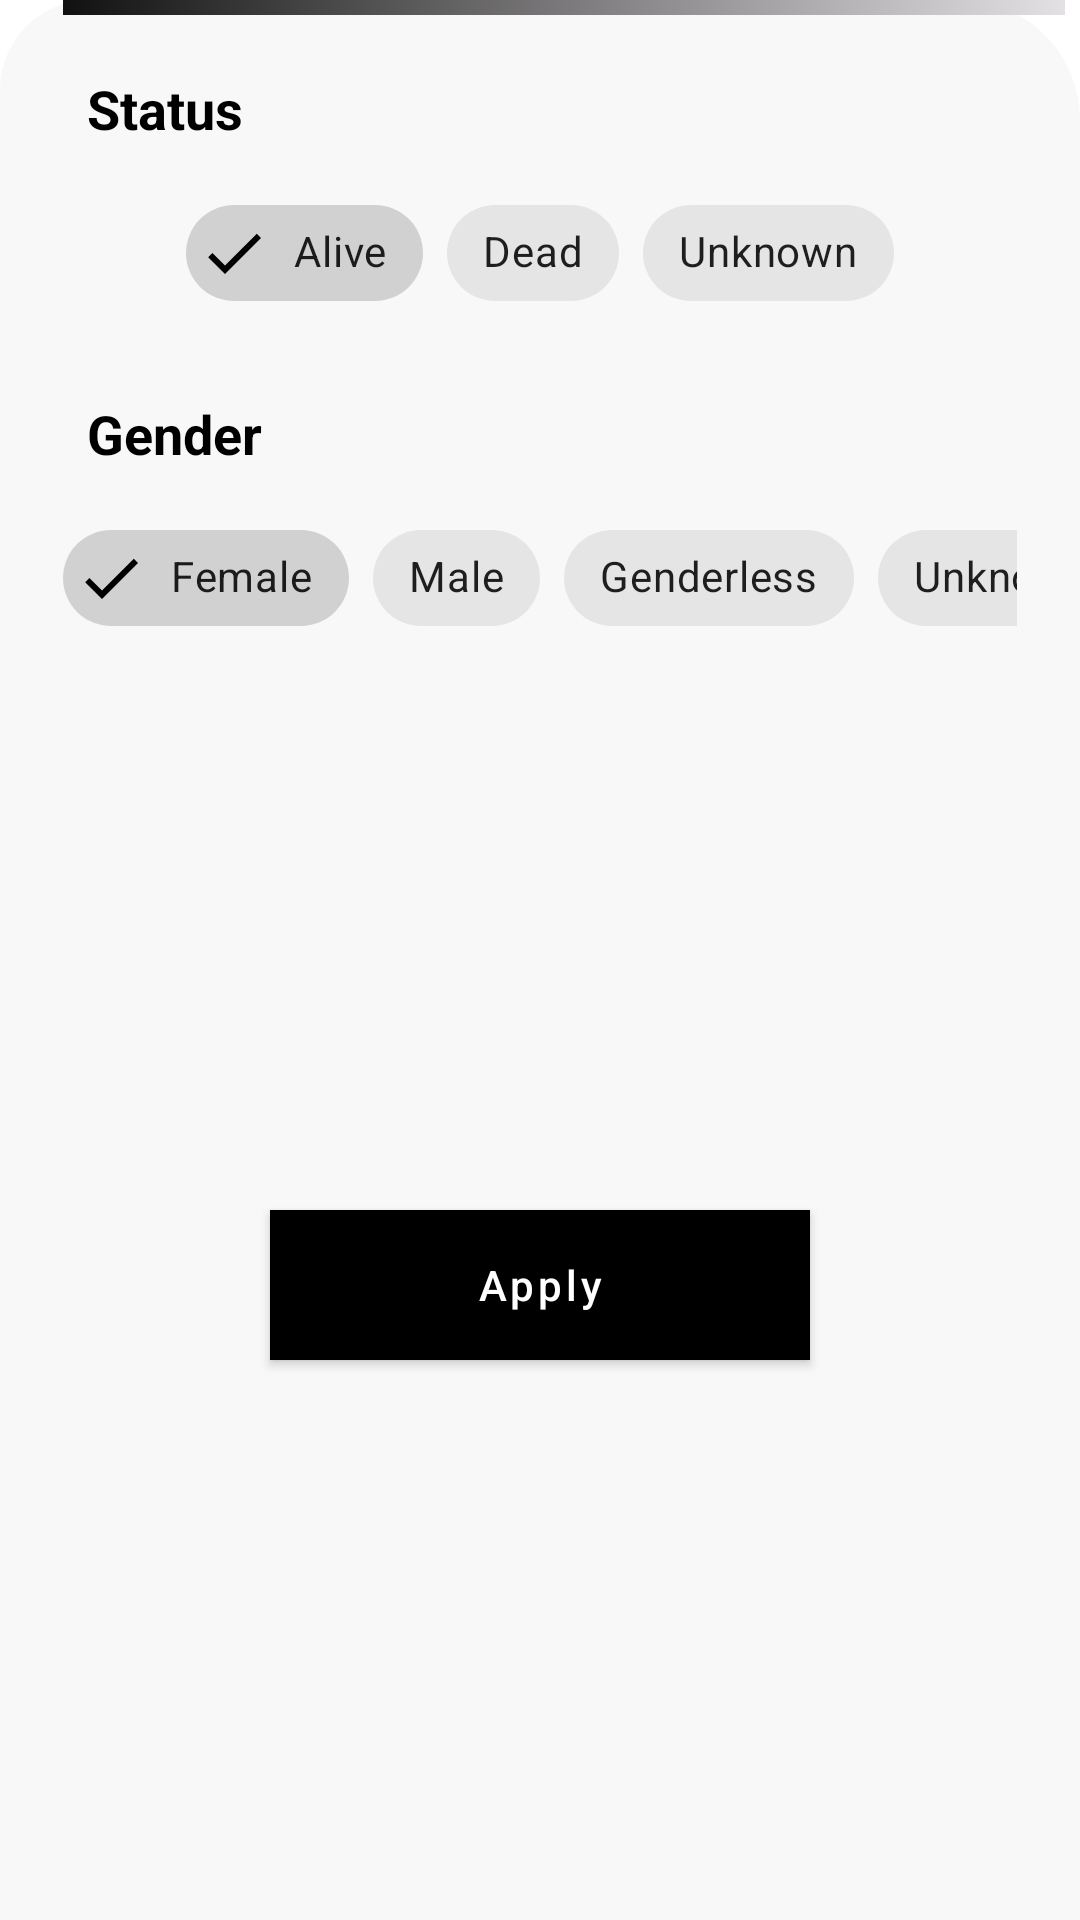

Produce the Android XML layout that renders to this screen, including the resource entries it uses.
<!-- AndroidManifest.xml: application theme Theme.RickAndMortyApp -->
<!-- res/layout/bottom_sheet.xml -->
<?xml version="1.0" encoding="utf-8"?>
<androidx.constraintlayout.widget.ConstraintLayout xmlns:android="http://schemas.android.com/apk/res/android"
    xmlns:tools="http://schemas.android.com/tools"
    android:id="@+id/chip_group"
    android:layout_width="match_parent"
    android:layout_height="wrap_content"
    xmlns:app="http://schemas.android.com/apk/res-auto"
    android:background="@drawable/bottomsheet_card">

    <TextView
        android:id="@+id/txtStatus"
        android:layout_width="wrap_content"
        android:layout_height="wrap_content"
        android:layout_marginStart="24dp"
        android:layout_marginTop="24dp"
        android:text="Status"
        android:textColor="@color/black"
        android:textSize="18sp"
        android:textStyle="bold"
        app:layout_constraintStart_toStartOf="parent"
        app:layout_constraintTop_toTopOf="parent" />

    <HorizontalScrollView
        android:id="@+id/scStatus"
        android:layout_width="match_parent"
        android:layout_height="wrap_content"
        android:layout_marginStart="16dp"
        android:layout_marginTop="12dp"
        android:layout_marginEnd="16dp"
        android:scrollbars="none"
        app:layout_constraintEnd_toEndOf="parent"
        app:layout_constraintStart_toStartOf="parent"
        app:layout_constraintTop_toBottomOf="@id/txtStatus">

        <LinearLayout
            android:layout_width="wrap_content"
            android:layout_height="match_parent"
            android:orientation="horizontal"
            android:layout_gravity="center">

            <com.google.android.material.chip.ChipGroup
                android:id="@+id/chipGroup"
                android:layout_width="match_parent"
                android:layout_height="match_parent"
                app:checkedChip="@+id/chipStatusAlive"
                app:selectionRequired="true"
                app:singleLine="true"
                app:singleSelection="true">

                <com.google.android.material.chip.Chip
                    android:id="@+id/chipStatusAlive"
                    style="@style/Widget.MaterialComponents.Chip.Filter"
                    android:layout_width="wrap_content"
                    android:layout_height="wrap_content"
                    android:background="@drawable/background"
                    android:text="Alive" />

                <com.google.android.material.chip.Chip
                    android:id="@+id/chipStatusDead"
                    style="@style/Widget.MaterialComponents.Chip.Filter"
                    android:layout_width="wrap_content"
                    android:layout_height="wrap_content"
                    android:text="Dead" />

                <com.google.android.material.chip.Chip
                    android:id="@+id/chipStatusUnknown"
                    style="@style/Widget.MaterialComponents.Chip.Filter"
                    android:layout_width="wrap_content"
                    android:layout_height="wrap_content"
                    android:text="Unknown" />
            </com.google.android.material.chip.ChipGroup>
        </LinearLayout>
    </HorizontalScrollView>


    <View
        android:layout_width="match_parent"
        android:layout_height="5dp"
        android:layout_below="@id/chipGroup"
        android:layout_marginStart="16dp"
        android:background="@drawable/background"
        app:layout_constraintStart_toStartOf="parent"
        tools:ignore="MissingConstraints,NotSibling"
        tools:layout_editor_absoluteY="119dp" />

    <TextView
        android:id="@+id/txtGender"
        android:layout_width="wrap_content"
        android:layout_height="wrap_content"
        android:layout_marginStart="24dp"
        android:layout_marginTop="24dp"
        android:text="Gender"
        android:textColor="@color/black"
        android:textSize="18sp"
        android:textStyle="bold"
        app:layout_constraintStart_toStartOf="parent"
        app:layout_constraintTop_toBottomOf="@+id/scStatus" />

    <HorizontalScrollView
        android:id="@+id/scGender"
        android:layout_width="match_parent"
        android:layout_height="wrap_content"
        android:layout_marginStart="16dp"
        android:layout_marginTop="12dp"
        android:layout_marginEnd="16dp"
        android:scrollbars="none"
        app:layout_constraintEnd_toEndOf="parent"
        app:layout_constraintStart_toStartOf="parent"
        app:layout_constraintTop_toBottomOf="@+id/txtGender">


        <LinearLayout
            android:layout_width="wrap_content"
            android:layout_height="match_parent"
            android:orientation="horizontal">

            <com.google.android.material.chip.ChipGroup
                android:id="@+id/chipGroupGender"
                android:layout_width="match_parent"
                android:layout_height="match_parent"
                app:checkedChip="@+id/chipGenderFemale"
                app:selectionRequired="true"
                app:singleLine="true"
                app:singleSelection="true">

                <com.google.android.material.chip.Chip
                    android:id="@+id/chipGenderFemale"
                    style="@style/Widget.MaterialComponents.Chip.Filter"
                    android:layout_width="wrap_content"
                    android:layout_height="wrap_content"
                    android:text="Female" />

                <com.google.android.material.chip.Chip
                    android:id="@+id/chipGenderMale"
                    style="@style/Widget.MaterialComponents.Chip.Filter"
                    android:layout_width="wrap_content"
                    android:layout_height="wrap_content"
                    android:text="Male" />

                <com.google.android.material.chip.Chip
                    android:id="@+id/chipGenderGenderless"
                    style="@style/Widget.MaterialComponents.Chip.Filter"
                    android:layout_width="wrap_content"
                    android:layout_height="wrap_content"
                    android:text="Genderless" />

                <com.google.android.material.chip.Chip
                    android:id="@+id/chipGenderUnknown"
                    style="@style/Widget.MaterialComponents.Chip.Filter"
                    android:layout_width="wrap_content"
                    android:layout_height="wrap_content"
                    android:text="Unknown" />

            </com.google.android.material.chip.ChipGroup>
        </LinearLayout>
    </HorizontalScrollView>

    <com.google.android.material.button.MaterialButton
        android:id="@+id/bttonApply"
        android:layout_width="180dp"
        android:layout_height="50dp"
        android:layout_marginStart="24dp"
        android:layout_marginTop="24dp"
        android:layout_marginEnd="24dp"
        android:layout_marginBottom="24dp"
        android:background="@drawable/background"
        android:text="Apply"
        android:textAllCaps="false"
        app:layout_constraintBottom_toBottomOf="parent"
        app:layout_constraintEnd_toEndOf="parent"
        app:layout_constraintStart_toStartOf="parent"
        app:layout_constraintTop_toBottomOf="@+id/scGender" />

</androidx.constraintlayout.widget.ConstraintLayout>
<!-- resources referenced by this layout -->
<resources>
  <color name="black">#FF000000</color>
  <!-- drawable background (drawable-v24) -->
  <?xml version="1.0" encoding="utf-8"?>
  <selector
      xmlns:android="http://schemas.android.com/apk/res/android">
    <item>
      <shape>
        <gradient
            android:startColor="#121111"
            android:endColor="#E3E1E4"
            android:type="linear"
            android:angle="45"/>
      </shape>
    </item>
  </selector>
  <!-- drawable bottomsheet_card (drawable) -->
  <?xml version="1.0" encoding="utf-8"?>
  <shape xmlns:android="http://schemas.android.com/apk/res/android">
          <solid android:color="#F8F8F8" />
          <corners android:topRightRadius="40dp"
                   android:topLeftRadius="30dp"/>
          <padding android:left="5dp"
                   android:right="5dp"/>
  </shape>
  <style name="Theme.RickAndMortyApp" parent="Theme.MaterialComponents.DayNight.DarkActionBar">
          
          <item name="colorPrimary">@color/black</item>
          <item name="colorPrimaryVariant">@color/purple_700</item>
          <item name="colorOnPrimary">@color/white</item>
          
          <item name="colorSecondary">@color/teal_200</item>
          <item name="colorSecondaryVariant">@color/teal_700</item>
          <item name="colorOnSecondary">@color/black</item>
          
          <item name="android:statusBarColor" tools:targetApi="l">?attr/colorPrimaryVariant</item>
          
      </style>
  <color name="purple_700">#FF3700B3</color>
  <color name="white">#FFFFFFFF</color>
  <color name="teal_200">#FF03DAC5</color>
  <color name="teal_700">#FF018786</color>
</resources>
